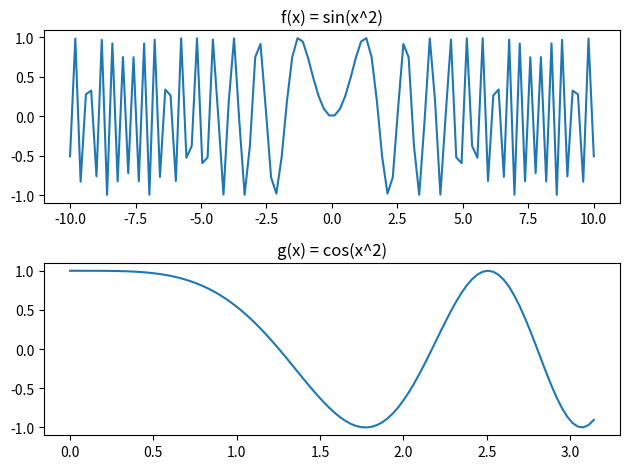
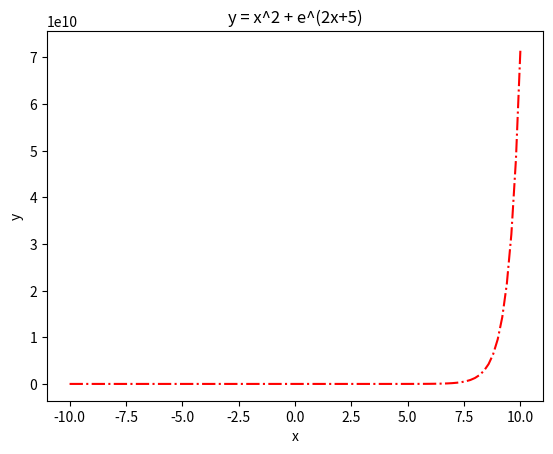
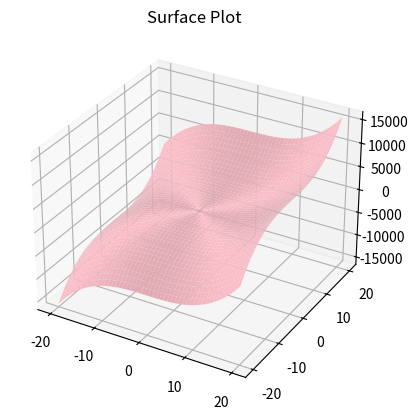
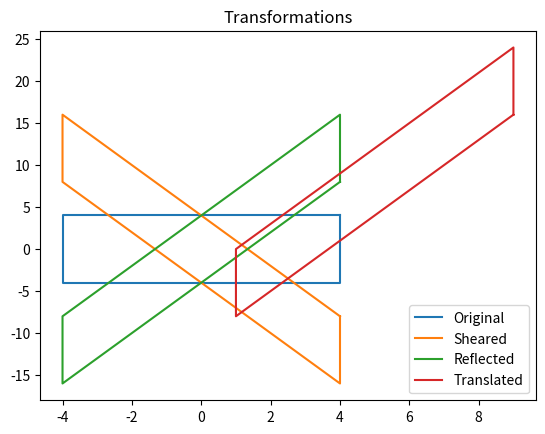

Reproduce these figures in Python, in order.
#Q.1]
#1)
import numpy as np
import matplotlib.pyplot as plt
# f(x) = sin(x^2)
x1 = np.linspace(-10, 10, 100)
y1 = np.sin(x1**2)
# g(x) = cos(x^2)
x2 = np.linspace(0, np.pi, 100)
y2 = np.cos(x2**2)
plt.subplot(2, 1, 1)
plt.plot(x1, y1)
plt.title("f(x) = sin(x^2)")
plt.subplot(2, 1, 2)
plt.plot(x2, y2)
plt.title("g(x) = cos(x^2)")
plt.tight_layout()
plt.show()
#2)
import numpy as np
import matplotlib.pyplot as plt
x = np.linspace(-10, 10, 100)
y = x**2 + np.exp(2*x + 5)
plt.plot(x, y, 'r-.')
plt.xlabel("x")
plt.ylabel("y")
plt.title("y = x^2 + e^(2x+5)")
plt.show()
#3)
import numpy as np
import matplotlib.pyplot as plt
from mpl_toolkits.mplot3d import Axes3D
x = np.linspace(-20, 20, 50)
y = np.linspace(-20, 20, 50)
X, Y = np.meshgrid(x, y)
Z = X**3 + Y**3
fig = plt.figure()
ax = fig.add_subplot(111, projection='3d')
ax.plot_surface(X, Y, Z, color='pink')
plt.title("Surface Plot")
plt.show()
#4)
from sympy import Point, Polygon
A = Point(0, 0)
B = Point(1, 0)
C = Point(1, 1)
D = Point(0, 1)
square = Polygon(A, B, C, D)
print("Area =", square.area)
print("Perimeter =", square.perimeter)
print("Centroid =", square.centroid)
print("Angles =", square.angles)
#Q.1]
#1)
import matplotlib.pyplot as plt
# Original
x = [4, -4, -4, 4, 4]
y = [4, 4, -4, -4, 4]
# Shearing (y - 3x)
y_shear = [y[i] - 3*x[i] for i in range(len(x))]
x_shear = x
# Reflection (x-axis)
y_ref = [-i for i in y_shear]
# Translation (x+5, y+8)
x_trans = [i + 5 for i in x_shear]
y_trans = [i + 8 for i in y_ref]
# Plot
plt.plot(x, y, label="Original")
plt.plot(x_shear, y_shear, label="Sheared")
plt.plot(x_shear, y_ref, label="Reflected")
plt.plot(x_trans, y_trans, label="Translated")
plt.legend()
plt.title("Transformations")
plt.show()
